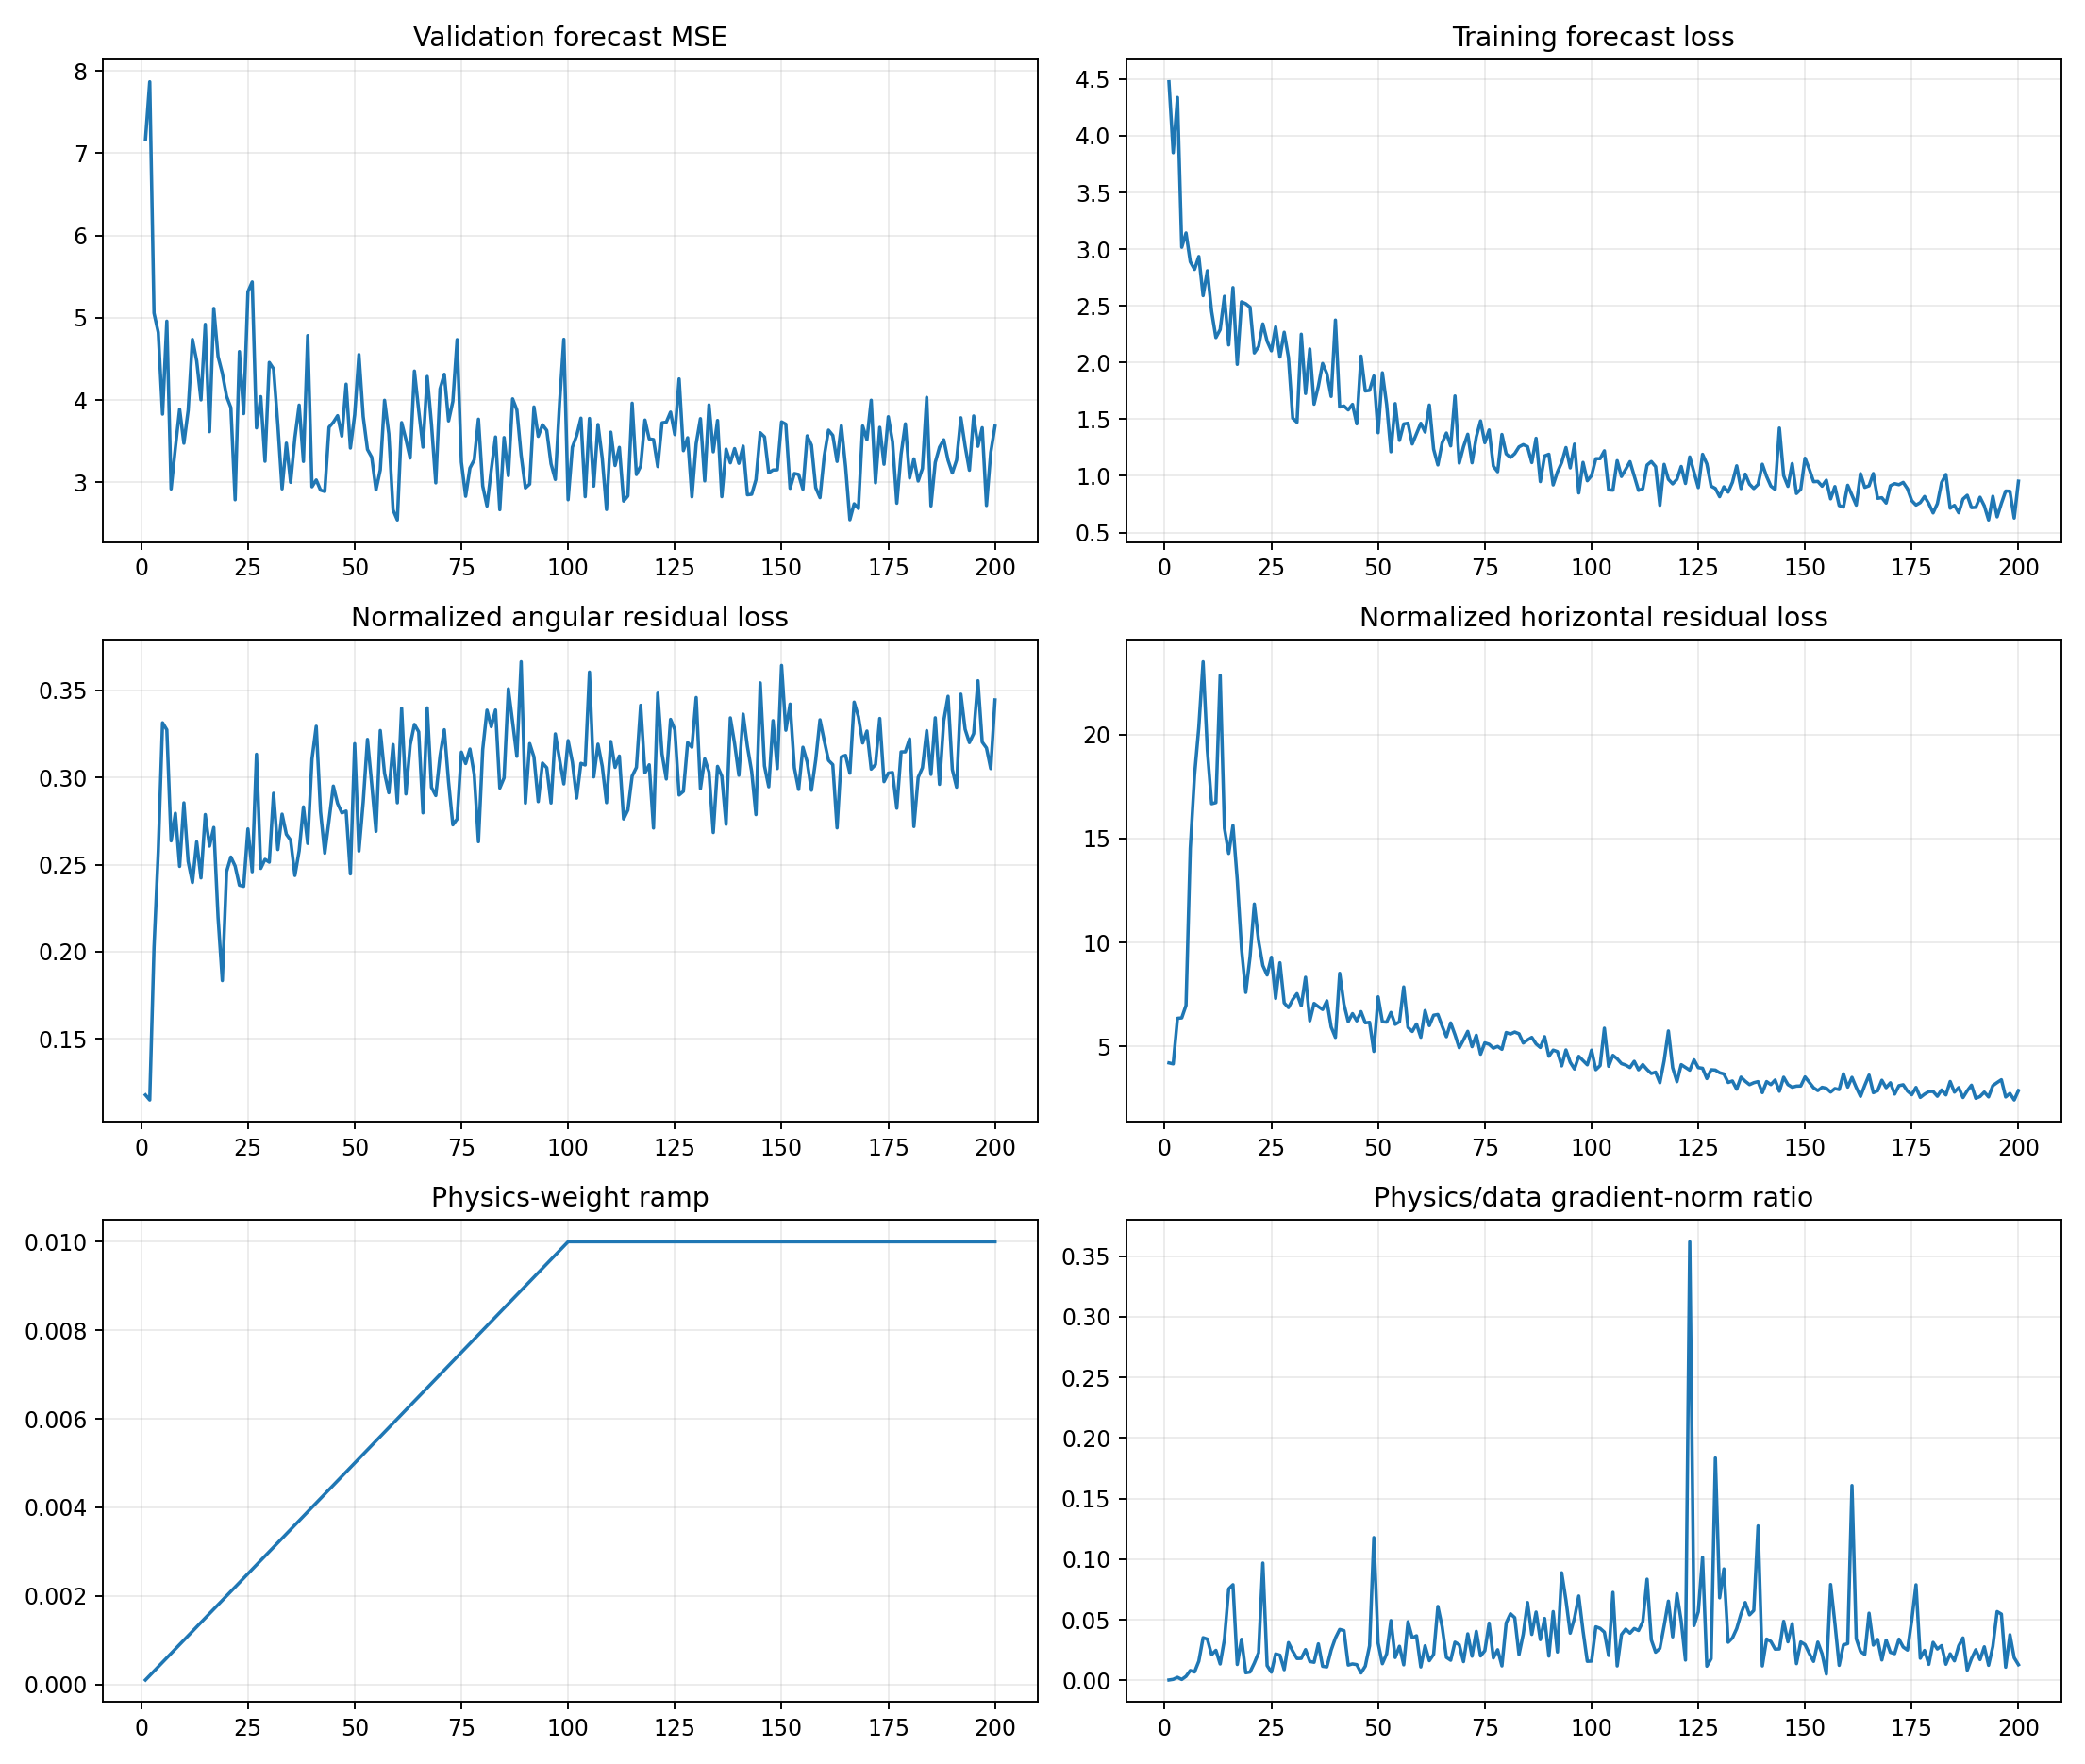

The table this chart was drawn from, first rows:
epoch, target_physics_weight, current_physics_weight, validation_forecast_mse, physics_to_data_gradient_ratio, train_total, train_data, train_cartpole_physics, train_angular_physics, train_horizontal_physics, train_a10_physics, train_a11_physics, train_a12_physics, train_a13_physics, train_data_gradient_l2, train_physics_gradient_l2
1, 0.01, 0.0001, 7.168, 0.0002948, 4.477, 4.477, 4.331, 0.1179, 4.213, 4.843, 5.809, 3.506, 3.361, 0.9163, 2.701
2, 0.01, 0.0002, 7.867, 0.0008347, 3.852, 3.851, 4.281, 0.115, 4.166, 4.885, 4.099, 3.092, 4.776, 3.444, 14.37
3, 0.01, 0.0003, 5.057, 0.002489, 4.341, 4.339, 6.559, 0.2025, 6.357, 6.606, 5.42, 4.598, 9.596, 0.8361, 6.936
4, 0.01, 0.0004, 4.822, 0.000735, 3.019, 3.017, 6.635, 0.2576, 6.377, 6.823, 5.937, 5.386, 8.333, 7.654, 14.06
5, 0.01, 0.0005, 3.829, 0.003296, 3.147, 3.143, 7.31, 0.3314, 6.978, 7.277, 5.339, 5.408, 10.92, 2.522, 16.62
6, 0.01, 0.0006, 4.959, 0.008104, 2.898, 2.889, 14.86, 0.3273, 14.53, 9.916, 8.724, 18.7, 23.63, 2.723, 36.78
7, 0.01, 0.0007, 2.92, 0.006882, 2.834, 2.822, 18.31, 0.2636, 18.05, 8.429, 17.98, 25.86, 21.12, 5.998, 58.97
8, 0.01, 0.0008, 3.418, 0.0158, 2.952, 2.936, 20.63, 0.2795, 20.35, 20.61, 18.6, 22.05, 22.18, 2.312, 45.65
9, 0.01, 0.0009, 3.888, 0.0352, 2.611, 2.59, 23.74, 0.249, 23.5, 8.106, 30.82, 40.52, 14.22, 5.01, 195.9
10, 0.01, 0.001, 3.474, 0.03401, 2.83, 2.81, 19.53, 0.2854, 19.25, 12.34, 9.698, 35.25, 21.96, 1.916, 65.16
11, 0.01, 0.0011, 3.875, 0.02116, 2.469, 2.451, 16.92, 0.2518, 16.67, 11.53, 12.45, 23.8, 20.03, 3.466, 66.69
12, 0.01, 0.0012, 4.737, 0.02477, 2.24, 2.22, 16.96, 0.2397, 16.73, 10.66, 14.29, 34.63, 11.96, 2.542, 52.46
13, 0.01, 0.0013, 4.476, 0.01348, 2.321, 2.291, 23.11, 0.2631, 22.85, 11.1, 13.24, 51.45, 18.11, 3.663, 37.99
14, 0.01, 0.0014, 4.002, 0.0337, 2.606, 2.584, 15.74, 0.2424, 15.5, 7.837, 16.59, 18.18, 21.58, 5.296, 127.5
15, 0.01, 0.0015, 4.92, 0.07545, 2.177, 2.155, 14.56, 0.2787, 14.28, 12.06, 11.86, 24.45, 11.31, 2.89, 145.4
16, 0.01, 0.0016, 3.615, 0.0789, 2.687, 2.661, 15.89, 0.2606, 15.63, 7.86, 24.68, 23.55, 7.996, 3.815, 188.1
17, 0.01, 0.0017, 5.114, 0.01305, 2.006, 1.984, 13.3, 0.2713, 13.03, 10.98, 7.059, 24.76, 11.47, 4.593, 35.26
18, 0.01, 0.0018, 4.53, 0.03389, 2.554, 2.536, 9.92, 0.2197, 9.7, 7.621, 7.745, 14.79, 9.896, 2.892, 54.45
19, 0.01, 0.0019, 4.326, 0.006232, 2.534, 2.519, 7.785, 0.1835, 7.601, 7.654, 10.47, 7.387, 6.115, 9.218, 30.24
20, 0.01, 0.002, 4.045, 0.006855, 2.507, 2.488, 9.556, 0.246, 9.31, 9.796, 9.783, 10.14, 8.875, 6.63, 22.73
21, 0.01, 0.0021, 3.908, 0.0142, 2.11, 2.084, 12.11, 0.2544, 11.85, 6.596, 15.05, 19.39, 8.057, 4.541, 30.72
22, 0.01, 0.0022, 2.788, 0.02276, 2.163, 2.141, 10.33, 0.2492, 10.08, 7.672, 7.471, 16.34, 9.961, 2.791, 28.87
23, 0.01, 0.0023, 4.589, 0.09673, 2.362, 2.341, 9.133, 0.2382, 8.894, 7.373, 8.719, 10.07, 10.45, 1.84, 77.37
24, 0.01, 0.0024, 3.835, 0.0121, 2.209, 2.188, 8.676, 0.2375, 8.439, 6.592, 7.484, 12.38, 7.481, 4.403, 22.2
25, 0.01, 0.0025, 5.316, 0.006728, 2.127, 2.103, 9.564, 0.2705, 9.294, 6.549, 9.391, 13.08, 9.373, 11.23, 30.21
26, 0.01, 0.0026, 5.435, 0.02184, 2.335, 2.316, 7.555, 0.2459, 7.309, 6.648, 8.328, 8.161, 6.701, 5.659, 47.54
27, 0.01, 0.0027, 3.662, 0.02076, 2.073, 2.048, 9.34, 0.3133, 9.027, 5.8, 10.44, 12.06, 8.848, 3.951, 30.38
28, 0.01, 0.0028, 4.041, 0.008768, 2.288, 2.267, 7.342, 0.2478, 7.095, 5.617, 6.317, 9.288, 8.835, 9.576, 29.99
29, 0.01, 0.0029, 3.256, 0.03112, 2.065, 2.045, 7.125, 0.253, 6.872, 4.269, 6.82, 7.8, 8.732, 2.675, 28.71
30, 0.01, 0.003, 4.457, 0.02402, 1.531, 1.509, 7.514, 0.2514, 7.263, 6.071, 6.679, 9.219, 7.881, 3.306, 26.47
31, 0.01, 0.0031, 4.379, 0.01799, 1.497, 1.473, 7.834, 0.2909, 7.543, 7.172, 7.76, 6.806, 8.929, 5.873, 34.08
32, 0.01, 0.0032, 3.702, 0.0181, 2.273, 2.25, 7.215, 0.2586, 6.956, 5.702, 6.432, 7.373, 8.669, 5.82, 32.92
33, 0.01, 0.0033, 2.921, 0.02536, 1.755, 1.726, 8.609, 0.2789, 8.33, 5.498, 7.986, 10.4, 10.4, 4.348, 33.41
34, 0.01, 0.0034, 3.476, 0.01556, 2.141, 2.119, 6.503, 0.2674, 6.235, 6.357, 8.921, 6.16, 4.776, 5.712, 26.13
35, 0.01, 0.0035, 3, 0.01487, 1.658, 1.632, 7.337, 0.264, 7.073, 4.661, 5.549, 9.69, 9.219, 7.628, 32.41
36, 0.01, 0.0036, 3.542, 0.0301, 1.817, 1.791, 7.161, 0.2438, 6.917, 5.666, 5.448, 8.296, 8.704, 6.628, 55.42
37, 0.01, 0.0037, 3.939, 0.01156, 2.018, 1.992, 7.037, 0.2579, 6.78, 5.66, 6.78, 7.535, 7.882, 9.252, 28.9
38, 0.01, 0.0038, 3.253, 0.01107, 1.93, 1.902, 7.48, 0.2831, 7.197, 6.102, 9.319, 9.579, 6.257, 8.883, 25.88
39, 0.01, 0.0039, 4.784, 0.02493, 1.725, 1.701, 6.203, 0.2621, 5.941, 4.894, 4.522, 7.274, 7.764, 4.572, 29.23
40, 0.01, 0.004, 2.946, 0.03493, 2.398, 2.375, 5.747, 0.3105, 5.437, 4.747, 6.44, 5.199, 6.695, 4.678, 40.85
41, 0.01, 0.0041, 3.029, 0.04201, 1.644, 1.608, 8.851, 0.3293, 8.522, 5.433, 7.719, 12.14, 9.585, 2.704, 27.71
42, 0.01, 0.0042, 2.905, 0.04103, 1.647, 1.616, 7.315, 0.2804, 7.034, 4.637, 7.624, 9.451, 7.838, 3.668, 35.83
43, 0.01, 0.0043, 2.889, 0.01258, 1.61, 1.582, 6.454, 0.2565, 6.197, 4.534, 5.673, 7.953, 7.57, 11.15, 32.64
44, 0.01, 0.0044, 3.67, 0.01353, 1.661, 1.631, 6.858, 0.2755, 6.583, 5.679, 6.233, 7.041, 8.39, 11.7, 35.97
45, 0.01, 0.0045, 3.729, 0.01295, 1.488, 1.459, 6.527, 0.295, 6.232, 4.57, 5.516, 9.17, 7.463, 10.47, 30.12
46, 0.01, 0.0046, 3.81, 0.00607, 2.089, 2.057, 6.962, 0.2851, 6.677, 4.911, 6.787, 9.255, 6.819, 19.74, 26.05
47, 0.01, 0.0047, 3.561, 0.0117, 1.779, 1.749, 6.418, 0.2797, 6.138, 4.86, 5.402, 7.589, 7.804, 10.74, 26.73
48, 0.01, 0.0048, 4.193, 0.02849, 1.785, 1.754, 6.446, 0.2807, 6.165, 4.525, 7.681, 6.997, 7.026, 6.189, 36.73
49, 0.01, 0.0049, 3.417, 0.1178, 1.906, 1.881, 5.009, 0.2447, 4.765, 3.334, 5.18, 5.246, 6.068, 1.559, 37.47
50, 0.01, 0.005, 3.82, 0.03077, 1.419, 1.381, 7.709, 0.3194, 7.39, 4.138, 6.61, 10.76, 8.502, 5.63, 34.64
51, 0.01, 0.0051, 4.553, 0.0137, 1.942, 1.91, 6.448, 0.2577, 6.19, 4.706, 5.164, 9.47, 5.851, 9.519, 25.56
52, 0.01, 0.0052, 3.799, 0.02188, 1.663, 1.63, 6.459, 0.2859, 6.173, 4.504, 7.306, 6.552, 7.568, 6.224, 26.19
53, 0.01, 0.0053, 3.399, 0.04935, 1.249, 1.213, 6.961, 0.3218, 6.639, 3.794, 7.287, 9.204, 7.83, 4.666, 43.45
54, 0.01, 0.0054, 3.305, 0.0188, 1.672, 1.638, 6.362, 0.296, 6.066, 4.5, 6.604, 7.521, 7.184, 10.37, 36.09
55, 0.01, 0.0055, 2.908, 0.02811, 1.348, 1.313, 6.458, 0.2691, 6.189, 4.153, 6.24, 7.707, 7.873, 7.603, 38.85
56, 0.01, 0.0056, 3.15, 0.01277, 1.504, 1.458, 8.194, 0.3269, 7.867, 4.067, 9.664, 10.82, 6.712, 14.91, 34.01
57, 0.01, 0.0057, 3.997, 0.04838, 1.5, 1.465, 6.223, 0.3024, 5.921, 4.363, 4.587, 8.372, 7.877, 4.008, 34.02
58, 0.01, 0.0058, 3.589, 0.03506, 1.316, 1.281, 6.015, 0.2912, 5.724, 3.255, 6.633, 8.236, 5.551, 7.15, 43.22
59, 0.01, 0.0059, 2.665, 0.03676, 1.411, 1.374, 6.401, 0.3188, 6.082, 4.065, 6.4, 6.953, 8.148, 3.28, 20.44
60, 0.01, 0.006, 2.542, 0.01102, 1.498, 1.464, 5.728, 0.2855, 5.442, 3.648, 5.598, 7.407, 6.5, 20.55, 37.76
... 140 more rows
